Run: headless pygame with SDL's dummy video driver; simulated clock (each Clock.tick advances the game by its frame time, no real sleeping); random seed 0; keys injected as events and as key.get_pressed() state; no mouse input.
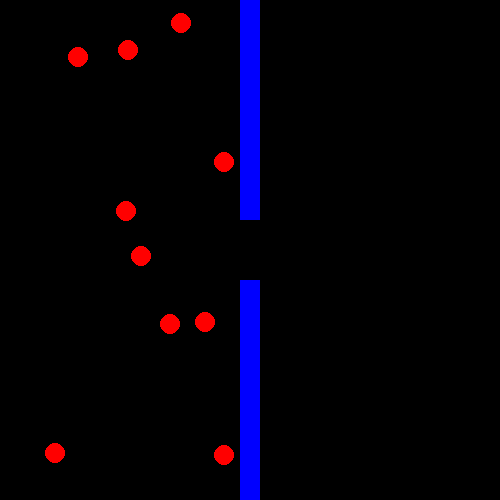
Frame 1 of 4 · flips 1–60 · no input
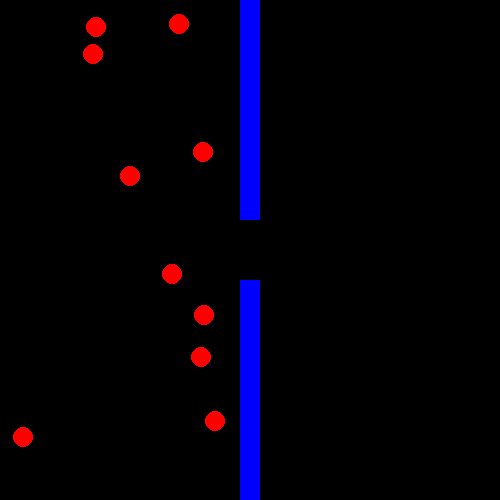
Frame 2 of 4 · flips 61–180 · tapped SPACE, RETURN · held RIGHT (→), D
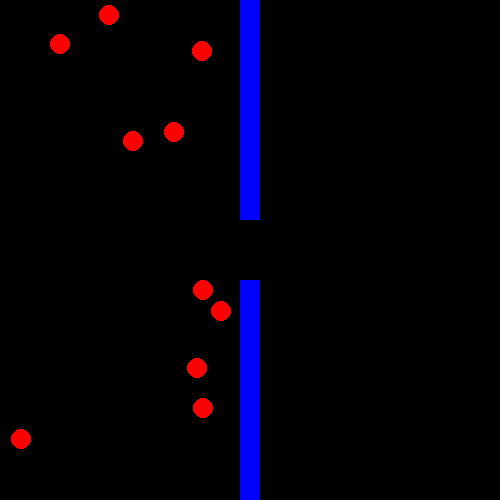
Frame 3 of 4 · flips 181–300 · held DOWN (↓), S
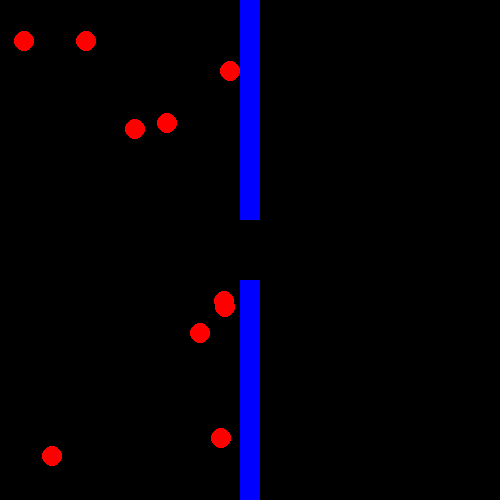
Frame 4 of 4 · flips 301–420 · held LEFT (←), A, UP (↑), W

The pygame program that drew these frames:

import pygame as py
import random as rd
import math

class Disque:
    def __init__(self, vitesse, direction, d_confort, t_carac):
        """
        Initialise un disque avec les coordonnées aléatoires, la vitesse, la direction, la distance de confort et le temps caractéristique
        Paramètres:
        vitesse (float) : la vitesse du disque
        direction (float) : la direction du disque en degrés
        d_confort (float) : la distance de confort
        t_carac (float) : le temps caractéristique
        """
        self.x = rd.randint(0, 229)
        self.y = rd.randint(0, 489)
        self.vitesse = vitesse
        self.direction = direction
        self.d_confort = d_confort
        self.t_carac = t_carac
    

    def deplacer(self):
        direction_radians = math.radians(self.direction + rd.randint(160,200))
        self.x += self.vitesse * math.cos(direction_radians)
        self.y += self.vitesse * math.sin(direction_radians)
        self.direction += rd.uniform(-5,5)
        if self.direction < 0:
            self.direction += 360
        elif self.direction >= 360:
            self.direction -= 360

def gererCollision(disque, liste):
    for disk in liste:
        if disk != disque:
            distance = math.sqrt((disque.x - disk.x)**2 + (disque.y - disk.y)**2)
            if distance < 20:
                disque.vitesse = -disque.vitesse
                disk.vitesse = -disk.vitesse
    if disque.x - 10 <= 0 or disque.x + 10 >= 480 or (disque.x+10 >= 239 and disque.x-10 <= 261 and (disque.y-10 <= 221 or disque.y+10 >= 279)):
        disque.vitesse = -disque.vitesse
    if disque.y - 10 <= 0 or disque.y + 10 >= 480:
        disque.vitesse = -disque.vitesse

def afficherDisque(disque):
    print("Coordonnées : ", [disque.x, disque.y])
    print("Vitesse : ", disque.vitesse)
    print("Direction : ", disque.direction)
    print("Distance de confort : ", disque.d_confort)
    print("Temps caracteristique : ", disque.t_carac)

def listeDisque(n):
    list = []
    for i in range(0,n):
        list.append(Disque(3, rd.randint(0,360), rd.uniform(0.2, 2), 10))
    return list

disque1 = Disque(vitesse=5, direction=45, d_confort=2, t_carac=10)
afficherDisque(disque1)

py.init()
fenetre = py.display.set_mode((500, 500))
liste = listeDisque(10)
while True:
    fenetre.fill((0,0,0))
    py.time.Clock().tick(60)
    py.draw.rect(fenetre,(0,0,255),(240,0,20,220))
    py.draw.rect(fenetre,(0,0,255),(240,280,20,240))
    for disk in liste:
        gererCollision(disk, liste)
        py.draw.circle(fenetre, (255,0,0), (int(disk.x), int(disk.y)), 10)
        disk.deplacer()
        if (disk.x > 280):
            liste.remove(disk)
            print("-1 disque")
        py.display.update()
